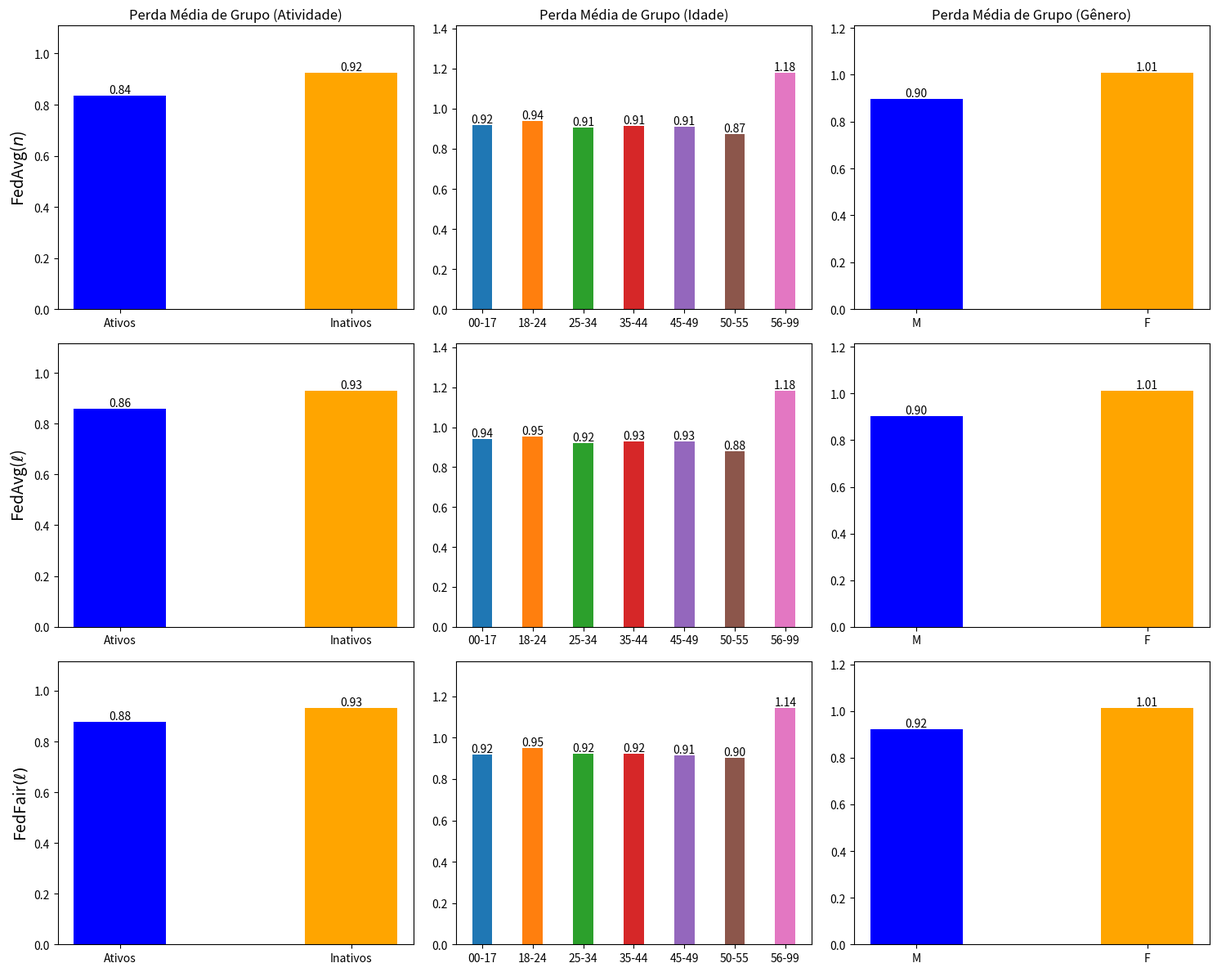

Recreate this plot in Python.
import matplotlib.pyplot as plt
import numpy as np

# --------------------------------------------------------------------------------------------
# FedAvg(n)
# --------------------------------------------------------------------------------------------

data_Losses_RgrpActivity_FedAvg = {
    "Round": list(range(0, 25)),
    "Ativos": [
        1.479313, 1.273700, 1.168308, 0.985945, 0.922177, 0.896140, 
        0.881847, 0.869754, 0.865043, 0.859253, 0.856975, 0.852791, 
        0.852514, 0.845835, 0.841925, 0.842219, 0.839903, 0.839515, 
        0.839883, 0.838362, 0.837754, 0.836531, 0.835979, 0.835729, 
        0.836408
    ],
    "Inativos": [
        1.394246, 1.237118, 1.150059, 1.007524, 0.963306, 0.945759, 
        0.936582, 0.930227, 0.927241, 0.924946, 0.924239, 0.923482, 
        0.923680, 0.922368, 0.922121, 0.922580, 0.923107, 0.923738, 
        0.924508, 0.924435, 0.924488, 0.924283, 0.924269, 0.924248, 
        0.924025
    ]
}

data_Losses_RgrpAge_FedAvg = {
    "Round": list(range(0, 25)),
    "00-17": [
        1.468893, 1.316791, 1.211457, 1.045997, 0.988080, 0.962615, 
        0.947162, 0.934961, 0.928676, 0.924374, 0.922650, 0.922183, 
        0.921167, 0.917009, 0.914563, 0.912871, 0.913086, 0.913706, 
        0.913182, 0.914922, 0.915806, 0.916320, 0.917203, 0.918393, 
        0.918494
    ],
    "18-24": [
        1.441373, 1.290819, 1.201946, 1.054241, 1.002116, 0.979662,
        0.967006, 0.957766, 0.953031, 0.948892, 0.946793, 0.944448,
        0.943807, 0.940604, 0.939217, 0.939602, 0.939446, 0.939741,
        0.940614, 0.940105, 0.940177, 0.939871, 0.939644, 0.939245,
        0.938712
    ],
    "25-34": [
        1.425823, 1.256660, 1.164371, 1.007923, 0.957669, 0.937867, 
        0.927771, 0.920008, 0.916768, 0.913238, 0.911886, 0.909962, 
        0.909989, 0.907065, 0.905640, 0.906142, 0.905837, 0.906204, 
        0.906905, 0.906526, 0.906567, 0.906003, 0.905755, 0.905558, 
        0.905446
    ],
    "35-44": [
        1.327453, 1.175104, 1.094573, 0.969520, 0.934694, 0.920930,
        0.913628, 0.909286, 0.907040, 0.906485, 0.906890, 0.907628,
        0.908396, 0.909112, 0.910437, 0.910795, 0.912142, 0.912882,
        0.913726, 0.913899, 0.913744, 0.913822, 0.914095, 0.914402,
        0.914352
    ],
    "45-49": [
        1.316173, 1.163818, 1.083012, 0.953986, 0.918744, 0.905660, 
        0.898881, 0.895647, 0.894665, 0.895007, 0.896170, 0.897963, 
        0.899202, 0.900858, 0.902879 ,0.903876, 0.906032, 0.907783,
        0.908383, 0.908752, 0.909073, 0.909130, 0.909204, 0.909538,
        0.909406
    ],
    "50-55": [
        1.430696, 1.230131, 1.129084, 0.964145, 0.917408, 0.903098, 
        0.897045, 0.891657, 0.888770, 0.886016, 0.885442, 0.882620, 
        0.882963, 0.880452, 0.879058, 0.880866, 0.879398, 0.878987, 
        0.880348, 0.878026, 0.876461, 0.875432, 0.874971, 0.874379,
        0.874501
    ],
    "56-99": [
        1.417082, 1.321895, 1.257558, 1.174018, 1.154228, 1.145134, 
        1.139323, 1.140032, 1.138655, 1.143036, 1.145640, 1.152108,
        1.152537, 1.158133, 1.160980, 1.158273, 1.163176, 1.165518,
        1.165361, 1.169665, 1.170854, 1.173478, 1.175839, 1.177829,
        1.178019
    ]
}

data_Losses_RgrpGender_FedAvg = {
    "Round": list(range(0, 25)),
    "M": [
        1.396886, 1.235448, 1.144062, 0.991679, 0.942558, 0.922970, 
        0.912748, 0.905407, 0.902244, 0.899388, 0.898436, 0.897275, 
        0.897444, 0.895274, 0.894520, 0.895026, 0.895221, 0.895791, 
        0.896499, 0.896343, 0.896485, 0.896184, 0.896081, 0.896054, 
        0.895942
    ],
    "F": [
        1.415898, 1.258143, 1.182107, 1.065392, 1.034138, 1.021848,
        1.015073, 1.010627, 1.007718, 1.006422, 1.006135, 1.005752,
        1.005887, 1.006097, 1.006557, 1.006761, 1.007580, 1.008073,
        1.008947, 1.008664, 1.008093, 1.007899, 1.008051, 1.007966,
        1.007625
    ]
}

# --------------------------------------------------------------------------------------------
# FedAvg(l)
# --------------------------------------------------------------------------------------------

data_Losses_RgrpActivity_FedCustom_LossIndv_1 = {
    "Round": list(range(25)),
    "Ativos": [
        1.479313, 1.303439, 1.213300, 1.016523, 0.940893, 0.918351,
        0.906299, 0.900292, 0.897871, 0.894385, 0.894083, 0.894288,
        0.886671, 0.895586, 0.886021, 0.889679, 0.884242, 0.889763,
        0.875707, 0.870150, 0.865792, 0.867510, 0.860547, 0.858772,
        0.857771
    ],
    "Inativos": [
        1.394246, 1.257367, 1.180683, 1.020265, 0.966297, 0.949614,
        0.940536, 0.935688, 0.932884, 0.930399, 0.930405, 0.931217,
        0.927754, 0.932283, 0.931953, 0.935869, 0.934475, 0.935834,
        0.932404, 0.931581, 0.931258, 0.933507, 0.932177, 0.931136,
        0.930286
    ]
}

data_Losses_RgrpAge_FedCustom_LossIndv_1 = {
    "Round": list(range(25)),
    "00-17": [
        1.468893, 1.336449, 1.242962, 1.056070, 0.991245, 0.965411,
        0.951456, 0.941898, 0.935907, 0.934597, 0.934074, 0.932503,
        0.930054, 0.923422, 0.922946, 0.910011, 0.913862, 0.921036,
        0.923476, 0.929614, 0.931567, 0.934448, 0.927527, 0.931847,
        0.942059
    ],
    "18-24": [
        1.441373, 1.310032, 1.232102, 1.066451, 1.005571, 0.981670,
        0.969170, 0.961279, 0.956560, 0.955286, 0.956025, 0.955114,
        0.952495, 0.952962, 0.952346, 0.947140, 0.942011, 0.947671,
        0.948033, 0.943990, 0.944317, 0.945738, 0.946446, 0.946506,
        0.950968
    ],
    "25-34": [
        1.425823, 1.278787, 1.197665, 1.022821, 0.963820, 0.942939,
        0.933641, 0.928551, 0.925714, 0.924096, 0.924400, 0.922185,
        0.921875, 0.921645, 0.923833, 0.919749, 0.916107, 0.918494,
        0.916165, 0.916307, 0.916479, 0.917336, 0.917479, 0.915269,
        0.919050
    ],
    "35-44": [
        1.327453, 1.194999, 1.123645, 0.981931, 0.939930, 0.925376,
        0.918119, 0.913704, 0.911638, 0.910349, 0.910811, 0.909228,
        0.910656, 0.914428, 0.914688, 0.915881, 0.916872, 0.917068,
        0.917231, 0.920277, 0.924920, 0.924126, 0.920754, 0.926163,
        0.926397
    ],
    "45-49": [
        1.316173, 1.183329, 1.112385, 0.965846, 0.924852, 0.910567,
        0.903624, 0.899853, 0.899240, 0.898252, 0.898771, 0.896606,
        0.897066, 0.896727, 0.896682, 0.899926, 0.904383, 0.904395,
        0.912025, 0.917803, 0.923183, 0.925386, 0.917676, 0.927863,
        0.928064
    ],
    "50-55": [
        1.430696, 1.259154, 1.173449, 0.992066, 0.936042, 0.920160,
        0.915126, 0.911011, 0.910264, 0.910142, 0.912248, 0.908181,
        0.908434, 0.911715, 0.906014, 0.901924, 0.892867, 0.892595,
        0.888868, 0.879958, 0.879489, 0.878002, 0.883326, 0.880367,
        0.878450
    ],
    "56-99": [
        1.417082, 1.331726, 1.275516, 1.178996, 1.158125, 1.150024,
        1.145671, 1.142368, 1.140679, 1.141527, 1.142151, 1.143702,
        1.145177, 1.148586, 1.151605, 1.159128, 1.163522, 1.148601,
        1.166924, 1.174388, 1.183647, 1.183524, 1.169718, 1.193422,
        1.183164
    ]
}

data_Losses_RgrpGender_FedCustom_LossIndv_1 = {
    "Round": list(range(25)),
    "M": [
        1.396886, 1.256705, 1.176521, 1.006140, 0.946894, 0.928465,
        0.918228, 0.913037, 0.910167, 0.907417, 0.907245, 0.908391,
        0.904451, 0.909441, 0.907900, 0.912603, 0.911159, 0.912943,
        0.908166, 0.906493, 0.905937, 0.909320, 0.906197, 0.904565,
        0.903877
    ],
    "F": [
        1.415898, 1.277828, 1.210588, 1.077804, 1.037552, 1.025908,
        1.020528, 1.016667, 1.014287, 1.012521, 1.013152, 1.012338,
        1.009271, 1.013556, 1.014739, 1.015268, 1.012531, 1.013716,
        1.011826, 1.012736, 1.011836, 1.009146, 1.013139, 1.014281,
        1.012696
    ]
}

# ----------------------------------------------------------
# FedFair(l)
# ----------------------------------------------------------
data_Losses_RgrpActivity_FedCustom_LossGroup_Activity_7_lambda02 = {
    "Round": list(range(0, 25)),
    "Ativos": [
        1.479313, 1.303436, 1.213227, 1.016362, 0.940068, 0.918444,
        0.907499, 0.899263, 0.897208, 0.894004, 0.891888, 0.890052,
        0.892762, 0.895690, 0.894634, 0.880448, 0.884265, 0.880780,
        0.875709, 0.874048, 0.878665, 0.880592, 0.887977, 0.889496,
        0.877194
    ],
    "Inativos": [
        1.394246, 1.257366, 1.180622, 1.020295, 0.965884, 0.949465,
        0.940800, 0.934871, 0.932327, 0.930570, 0.929666, 0.929275,
        0.930515, 0.932616, 0.932845, 0.928441, 0.932318, 0.931618,
        0.930944, 0.931648, 0.934079, 0.934896, 0.936914, 0.937520,
        0.931170
    ]
}

data_Losses_RgrpAge_FedCustom_LossGroup_Age_7_lambda02 = {
    "Round": list(range(0, 25)),
    "00-17": [
        1.468893, 1.336215, 1.245376, 1.060750, 0.992381, 0.965537,
        0.952659, 0.943107, 0.937381, 0.936292, 0.933168, 0.933390,
        0.929656, 0.925753, 0.925305, 0.923476, 0.925601, 0.926765,
        0.924429, 0.936406, 0.930909, 0.923705, 0.920613, 0.916544,
        0.918259
    ],
    "18-24": [
        1.441373, 1.309798, 1.234643, 1.070155, 1.006698, 0.981740,
        0.969452, 0.961632, 0.956603, 0.955738, 0.954475, 0.958009,
        0.954749, 0.953950, 0.950482, 0.945568, 0.946460, 0.939626,
        0.943735, 0.946160, 0.948840, 0.950633, 0.958831, 0.948586,
        0.949653
    ],
    "25-34": [
        1.425823, 1.278522, 1.200455, 1.026498, 0.964498, 0.942734,
        0.933000, 0.928475, 0.925213, 0.923678, 0.921688, 0.924439,
        0.922427, 0.922599, 0.918885, 0.916025, 0.921148, 0.918566,
        0.923945, 0.922554, 0.920382, 0.921055, 0.927401, 0.919005,
        0.921915
    ],
    "35-44": [
        1.327453, 1.194762, 1.126050, 0.984777, 0.940849, 0.925995,
        0.918152, 0.913535, 0.911331, 0.909605, 0.909162, 0.910772,
        0.909021, 0.911420, 0.910289, 0.911242, 0.912947, 0.914675,
        0.914974, 0.915172, 0.917261, 0.917161, 0.920052, 0.921277,
        0.922881
    ],
    "45-49": [
        1.316173, 1.183092, 1.114974, 0.968702, 0.925208, 0.911180,
        0.904000, 0.899730, 0.898765, 0.896811, 0.896768, 0.897638,
        0.895549, 0.898039, 0.895681, 0.897709, 0.902800, 0.907537,
        0.909400, 0.913454, 0.916679, 0.912633, 0.911011, 0.914751,
        0.913346
    ],
    "50-55": [
        1.430696, 1.258807, 1.176648, 0.996408, 0.936833, 0.920677,
        0.913329, 0.908922, 0.908280, 0.907311, 0.906430, 0.911747,
        0.905873, 0.909461, 0.900316, 0.893703, 0.898144, 0.889659,
        0.894586, 0.881772, 0.881552, 0.886521, 0.905207, 0.897584,
        0.901206
    ],
    "56-99": [
        1.417082, 1.331603, 1.276474, 1.179345, 1.157719, 1.150700,
        1.147472, 1.145599, 1.142732, 1.143310, 1.146368, 1.143572,
        1.144282, 1.147708, 1.153103, 1.157998, 1.153782, 1.165031,
        1.144918, 1.148986, 1.149932, 1.143036, 1.127179, 1.143158,
        1.142802
    ]
}

data_Losses_RgrpGender_FedCustom_LossGroup_Gender_7_lambda02 = {
    "Round": list(range(25)),
    "M": [
        1.396886, 1.256693, 1.176629, 1.007879, 0.947175, 0.927720,
        0.918949, 0.913085, 0.911266, 0.909114, 0.909524, 0.908765,
        0.910372, 0.909883, 0.906939, 0.906886, 0.905620, 0.904085,
        0.908360, 0.907575, 0.905214, 0.908161, 0.907278, 0.907214,
        0.921358
    ],
    "F": [
        1.415898, 1.277816, 1.210661, 1.079087, 1.038050, 1.026045,
        1.021364, 1.016630, 1.015027, 1.013505, 1.014002, 1.013498,
        1.016064, 1.015252, 1.011483, 1.007998, 1.006578, 1.006383,
        1.009055, 1.009180, 1.009621, 1.008587, 1.009130, 1.010321,
        1.012182
    ]
}

# --------------------------------------------------------------------------------------------
import matplotlib.pyplot as plt
import numpy as np

age_labels = ["00-17", "18-24", "25-34", "35-44", "45-49", "50-55", "56-99"]

# Função auxiliar para calcular a média dos rounds
def round_mean(data, round_indices):
    return np.mean([data[i] for i in round_indices])

# Índices dos rounds 20, 21, 22, 23, 24
round_indices = [24]

# Função auxiliar para adicionar valores acima das barras
def add_values_to_bars(ax, bars):
    for bar in bars:
        height = bar.get_height()
        ax.text(bar.get_x() + bar.get_width() / 2.0, height, f'{height:.2f}', ha='center', va='bottom')

# Criação da figura e dos subplots
fig, ((ax1, ax2, ax3), (ax4, ax5, ax6), (ax7, ax8, ax9)) = plt.subplots(3, 3, figsize=(15, 12))

# Aumenta o espaçamento entre as barras
bar_width = 0.4

# Subplot 1 - Atividade
bars1 = ax1.bar(np.arange(2), 
                [round_mean(data_Losses_RgrpActivity_FedAvg["Ativos"], round_indices), 
                 round_mean(data_Losses_RgrpActivity_FedAvg["Inativos"], round_indices)],
                width=bar_width, color=['blue', 'orange'])  # Especifica cores diferentes
ax1.set_xticks(np.arange(2))
ax1.set_xticklabels(["Ativos", "Inativos"])
ax1.set_ylabel(r"FedAvg($n$)", fontsize=14)
ax1.set_title(r"Perda Média de Grupo (Atividade)")
add_values_to_bars(ax1, bars1)
ax1.set_ylim(0, max([bar.get_height() for bar in bars1]) * 1.2)  # Ajusta a escala y

# Subplot 2 - Idade
bars2 = []
for idx, label in enumerate(age_labels):
    bars2.extend(ax2.bar(idx, 
                         round_mean(data_Losses_RgrpAge_FedAvg[label], round_indices), 
                         width=bar_width, label=label))
ax2.set_xticks(np.arange(len(age_labels)))
ax2.set_xticklabels(age_labels)
ax2.set_title(r"Perda Média de Grupo (Idade)")
add_values_to_bars(ax2, bars2)
ax2.set_ylim(0, max([bar.get_height() for bar in bars2]) * 1.2)  # Ajusta a escala y

# Subplot 3 - Gênero
bars3 = ax3.bar(np.arange(2), 
                [round_mean(data_Losses_RgrpGender_FedAvg["M"], round_indices), 
                 round_mean(data_Losses_RgrpGender_FedAvg["F"], round_indices)],
                width=bar_width, color=['blue', 'orange'])  # Especifica cores diferentes
ax3.set_xticks(np.arange(2))
ax3.set_xticklabels(["M", "F"])
ax3.set_title(r"Perda Média de Grupo (Gênero)")
add_values_to_bars(ax3, bars3)
ax3.set_ylim(0, max([bar.get_height() for bar in bars3]) * 1.2)  # Ajusta a escala y

# Subplot 4 - Atividade
bars4 = ax4.bar(np.arange(2), 
                [round_mean(data_Losses_RgrpActivity_FedCustom_LossIndv_1["Ativos"], round_indices), 
                 round_mean(data_Losses_RgrpActivity_FedCustom_LossIndv_1["Inativos"], round_indices)],
                width=bar_width, color=['blue', 'orange'])  # Especifica cores diferentes
ax4.set_xticks(np.arange(2))
ax4.set_xticklabels(["Ativos", "Inativos"])
ax4.set_ylabel(r"FedAvg($\ell$)", fontsize=14)
add_values_to_bars(ax4, bars4)
ax4.set_ylim(0, max([bar.get_height() for bar in bars4]) * 1.2)  # Ajusta a escala y

# Subplot 5 - Idade
bars5 = []
for idx, label in enumerate(age_labels):
    bars5.extend(ax5.bar(idx, 
                         round_mean(data_Losses_RgrpAge_FedCustom_LossIndv_1[label], round_indices), 
                         width=bar_width, label=label))
ax5.set_xticks(np.arange(len(age_labels)))
ax5.set_xticklabels(age_labels)
add_values_to_bars(ax5, bars5)
ax5.set_ylim(0, max([bar.get_height() for bar in bars5]) * 1.2)  # Ajusta a escala y

# Subplot 6 - Gênero
bars6 = ax6.bar(np.arange(2), 
                [round_mean(data_Losses_RgrpGender_FedCustom_LossIndv_1["M"], round_indices), 
                 round_mean(data_Losses_RgrpGender_FedCustom_LossIndv_1["F"], round_indices)],
                width=bar_width, color=['blue', 'orange'])  # Especifica cores diferentes
ax6.set_xticks(np.arange(2))
ax6.set_xticklabels(["M", "F"])
add_values_to_bars(ax6, bars6)
ax6.set_ylim(0, max([bar.get_height() for bar in bars6]) * 1.2)  # Ajusta a escala y

# Subplot 7 - Atividade
bars7 = ax7.bar(np.arange(2), 
                [round_mean(data_Losses_RgrpActivity_FedCustom_LossGroup_Activity_7_lambda02["Ativos"], round_indices), 
                 round_mean(data_Losses_RgrpActivity_FedCustom_LossGroup_Activity_7_lambda02["Inativos"], round_indices)],
                width=bar_width, color=['blue', 'orange'])  # Especifica cores diferentes
ax7.set_xticks(np.arange(2))
ax7.set_xticklabels(["Ativos", "Inativos"])
ax7.set_ylabel(r"FedFair$(\ell)$", fontsize=14)
add_values_to_bars(ax7, bars7)
ax7.set_ylim(0, max([bar.get_height() for bar in bars7]) * 1.2)  # Ajusta a escala y

# Subplot 8 - Idade
bars8 = []
for idx, label in enumerate(age_labels):
    bars8.extend(ax8.bar(idx, 
                         round_mean(data_Losses_RgrpAge_FedCustom_LossGroup_Age_7_lambda02[label], round_indices), 
                         width=bar_width, label=label))
ax8.set_xticks(np.arange(len(age_labels)))
ax8.set_xticklabels(age_labels)
add_values_to_bars(ax8, bars8)
ax8.set_ylim(0, max([bar.get_height() for bar in bars8]) * 1.2)  # Ajusta a escala y

# Subplot 9 - Gênero
bars9 = ax9.bar(np.arange(2), 
                [round_mean(data_Losses_RgrpGender_FedCustom_LossGroup_Gender_7_lambda02["M"], round_indices), 
                 round_mean(data_Losses_RgrpGender_FedCustom_LossGroup_Gender_7_lambda02["F"], round_indices)],
                width=bar_width, color=['blue', 'orange'])  # Especifica cores diferentes
ax9.set_xticks(np.arange(2))
ax9.set_xticklabels(["M", "F"])
add_values_to_bars(ax9, bars9)
ax9.set_ylim(0, max([bar.get_height() for bar in bars9]) * 1.2)  # Ajusta a escala y

# Ajustar espaçamento entre subplots
plt.subplots_adjust(hspace=0.8, wspace=0.5)
plt.tight_layout()
plt.show()
